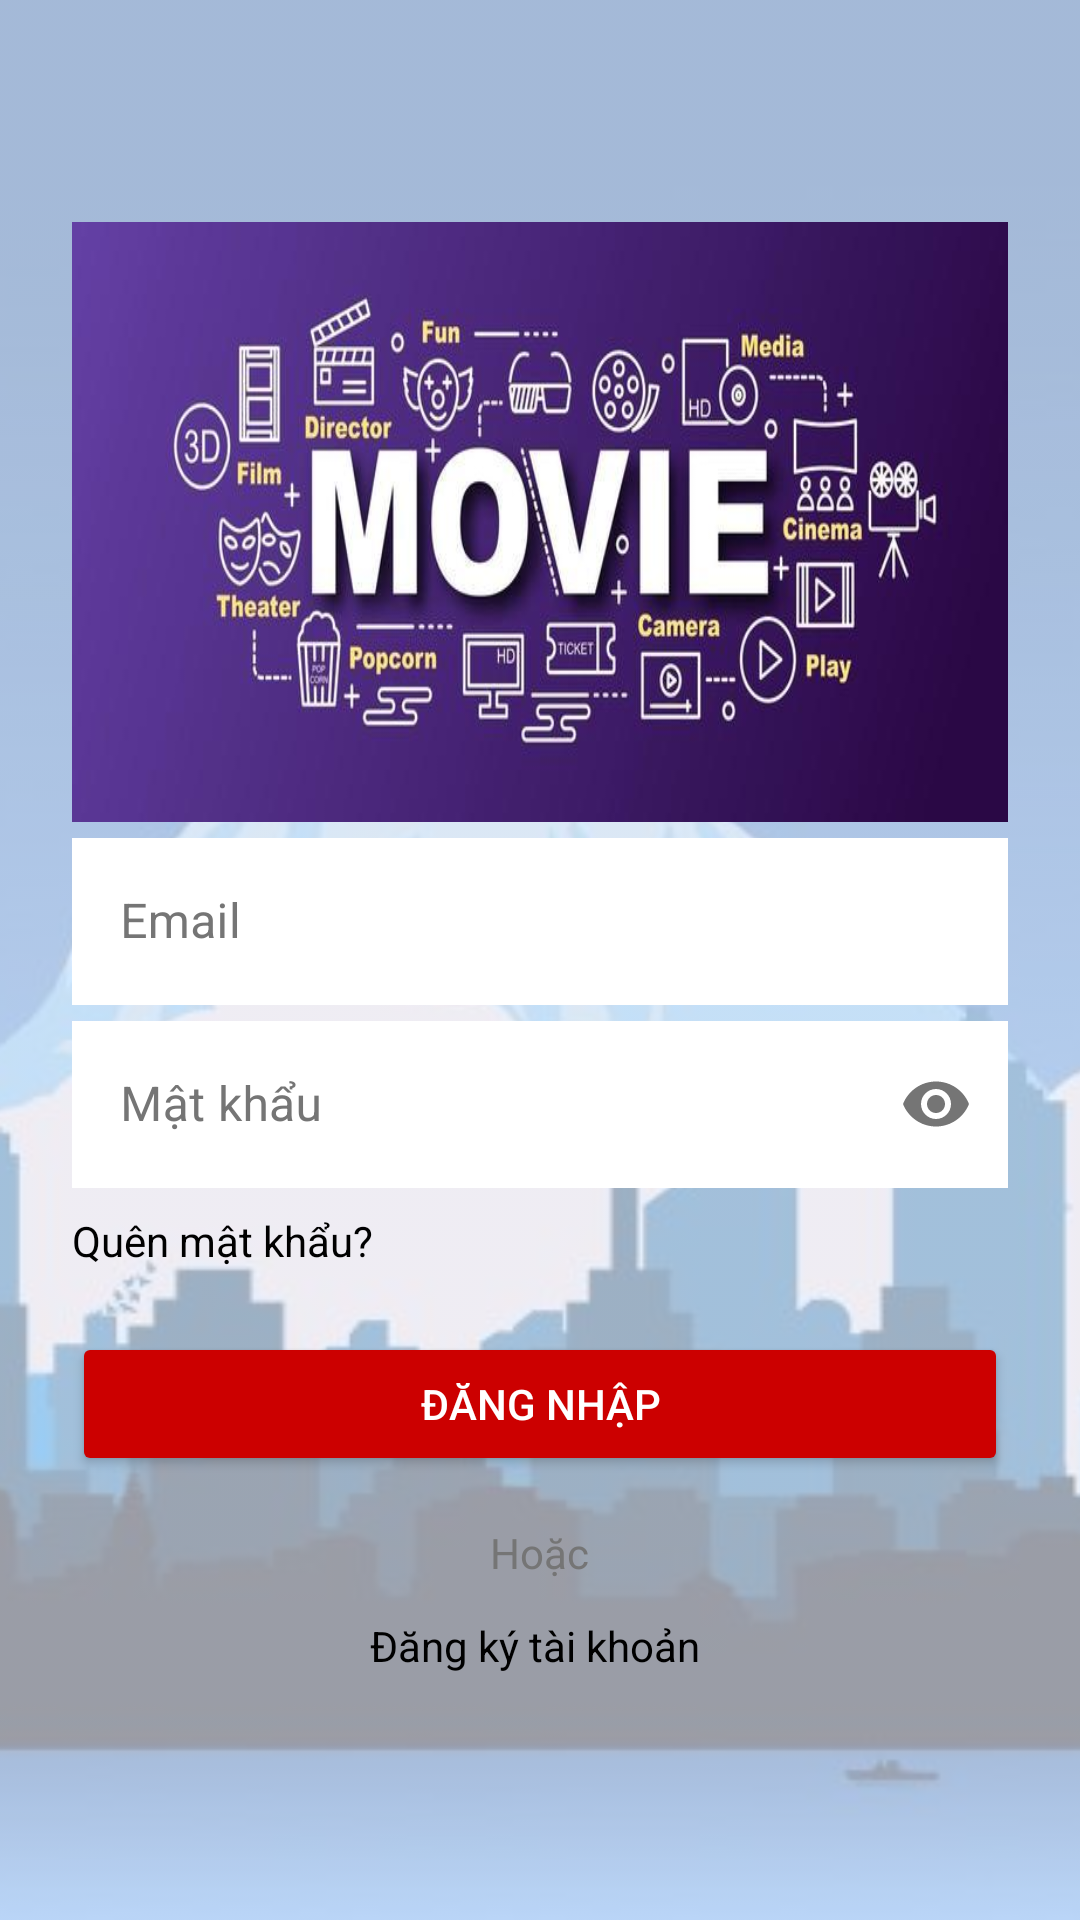

Write the Android layout XML for this screen, with the resource values it uses.
<!-- AndroidManifest.xml: application theme Theme.TicketManagement -->
<!-- res/layout/activity_login.xml -->
<?xml version="1.0" encoding="utf-8"?>
<FrameLayout xmlns:android="http://schemas.android.com/apk/res/android"
    xmlns:app="http://schemas.android.com/apk/res-auto"
    xmlns:tools="http://schemas.android.com/tools"
    android:layout_width="match_parent"
    android:layout_height="match_parent"
    tools:context=".activity.Auth.LoginActivity">


    <ImageView
        android:id="@+id/img_background"
        android:layout_width="match_parent"
        android:layout_height="match_parent"
        android:src="@drawable/background"
        android:scaleType="centerCrop"
        android:alpha="0.4" />

    <LinearLayout
        android:layout_width="match_parent"
        android:layout_height="match_parent"
        android:orientation="vertical"
        android:padding="24dp"
        android:layout_marginTop="50dp"
       >


        <ImageView
            android:id="@+id/img_banner"
            android:layout_width="match_parent"
            android:layout_height="200dp"
            android:src="@drawable/moviebaner"
            android:scaleType="fitXY"
            android:adjustViewBounds="true"
            android:layout_marginTop="0dp"/>


        <com.google.android.material.textfield.TextInputLayout
            style="@style/Widget.MaterialComponents.TextInputLayout.OutlinedBox"
            android:layout_width="match_parent"
            android:layout_height="wrap_content"
            android:hint="Email "
            android:textColorHint="#757575"
            app:boxStrokeColor="#757575">

            <com.google.android.material.textfield.TextInputEditText
                android:id="@+id/edt_email"
                android:layout_width="match_parent"
                android:layout_height="wrap_content"
                android:inputType="textEmailAddress"
                android:textColor="#000000"
                android:background="#ffffff"
                />
        </com.google.android.material.textfield.TextInputLayout>

        <com.google.android.material.textfield.TextInputLayout
            style="@style/Widget.MaterialComponents.TextInputLayout.OutlinedBox"
            android:layout_width="match_parent"
            android:layout_height="wrap_content"
            android:hint="Mật khẩu"
            android:textColorHint="#757575"
            app:boxStrokeColor="#757575"
            app:passwordToggleEnabled="true">

            <com.google.android.material.textfield.TextInputEditText
                android:id="@+id/edt_password"
                android:layout_width="match_parent"
                android:layout_height="wrap_content"
                android:inputType="textPassword"
                android:textColor="#000000"
                android:background="#ffffff"/>
        </com.google.android.material.textfield.TextInputLayout>

        <TextView
            android:id="@+id/txtQuenMatKhau"
            android:layout_width="wrap_content"
            android:layout_height="wrap_content"
            android:layout_gravity="start"
            android:clickable="true"
            android:focusable="true"
            android:minHeight="48dp"
            android:paddingTop="8dp"
            android:text="Quên mật khẩu?"
            android:textColor="#000000" />

        <Button
            android:id="@+id/btn_login"
            android:layout_width="match_parent"
            android:layout_height="wrap_content"
            android:backgroundTint="@android:color/holo_red_dark"
            android:text="ĐĂNG NHẬP"
            android:textColor="#FFFFFF" />

        <TextView
            android:layout_width="wrap_content"
            android:layout_height="wrap_content"
            android:text="Hoặc"
            android:textColor="#757575"
            android:layout_gravity="center_horizontal"
            android:layout_marginTop="16dp"/>

        <TextView
            android:id="@+id/txtDangKy"
            android:layout_width="wrap_content"
            android:layout_height="wrap_content"
            android:layout_gravity="center_horizontal"
            android:clickable="true"
            android:focusable="true"
            android:minHeight="48dp"
            android:padding="12dp"
            android:paddingTop="8dp"
            android:text="Đăng ký tài khoản "
            android:textColor="#000000" />
    </LinearLayout>
</FrameLayout>
<!-- resources referenced by this layout -->
<resources>
  <!-- drawable background: jpg bitmap (drawable, 40919 bytes) -->
  <!-- drawable moviebaner: jpg bitmap (drawable, 32774 bytes) -->
  <style name="Theme.TicketManagement" parent="Base.Theme.TicketManagement" />
  <style name="Base.Theme.TicketManagement" parent="Theme.Material3.DayNight.NoActionBar">
          
          
      </style>
</resources>
